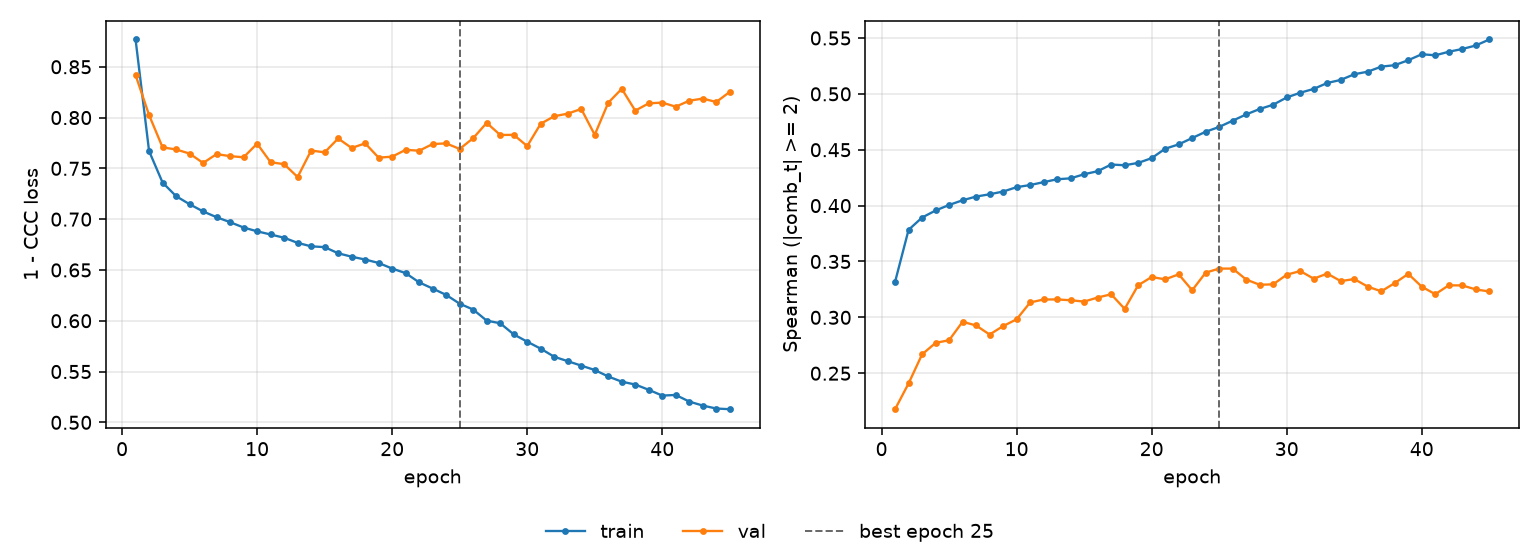

Values plotted in this chart, from the file beside it:
epoch, tr_loss, vl_loss, tr_sp, vl_sp, is_best
1, 0.8769, 0.8418, 0.3317, 0.2178, False
2, 0.767, 0.8025, 0.3783, 0.2409, False
3, 0.736, 0.7706, 0.3893, 0.2669, False
4, 0.7226, 0.7686, 0.3956, 0.2771, False
5, 0.7147, 0.7645, 0.4006, 0.2796, False
6, 0.7076, 0.7553, 0.4048, 0.2961, False
7, 0.7019, 0.764, 0.4081, 0.2927, False
8, 0.697, 0.762, 0.4101, 0.2846, False
9, 0.6918, 0.7609, 0.4126, 0.2922, False
10, 0.688, 0.7743, 0.4165, 0.2983, False
11, 0.6849, 0.756, 0.4184, 0.3133, False
12, 0.6817, 0.7541, 0.421, 0.316, False
13, 0.6767, 0.7415, 0.4236, 0.316, False
14, 0.6732, 0.7676, 0.4244, 0.3153, False
15, 0.6725, 0.7658, 0.4281, 0.3141, False
16, 0.6664, 0.7794, 0.4308, 0.3177, False
17, 0.663, 0.7701, 0.4368, 0.3207, False
18, 0.6603, 0.7746, 0.4361, 0.3076, False
19, 0.6569, 0.7605, 0.4382, 0.3287, False
20, 0.6514, 0.7615, 0.4425, 0.3361, False
21, 0.6469, 0.7683, 0.4509, 0.334, False
22, 0.6378, 0.7674, 0.4548, 0.3385, False
23, 0.6317, 0.7739, 0.4605, 0.3242, False
24, 0.6254, 0.7746, 0.4661, 0.34, False
25, 0.6168, 0.7691, 0.4704, 0.3437, True
26, 0.611, 0.7797, 0.476, 0.3436, False
27, 0.6001, 0.7948, 0.4816, 0.3339, False
28, 0.5975, 0.7829, 0.4865, 0.3291, False
29, 0.5866, 0.783, 0.4903, 0.3296, False
30, 0.5794, 0.7719, 0.4968, 0.3382, False
31, 0.5725, 0.7939, 0.501, 0.3414, False
32, 0.5645, 0.8013, 0.5044, 0.3346, False
33, 0.5602, 0.8039, 0.5097, 0.3391, False
34, 0.5558, 0.8085, 0.5125, 0.3325, False
35, 0.5515, 0.783, 0.5176, 0.3343, False
36, 0.5451, 0.8146, 0.5198, 0.3275, False
37, 0.54, 0.8283, 0.5244, 0.3233, False
38, 0.5372, 0.8068, 0.5257, 0.3307, False
39, 0.532, 0.814, 0.5301, 0.3389, False
40, 0.5263, 0.8147, 0.5355, 0.3274, False
41, 0.527, 0.8107, 0.5345, 0.3207, False
42, 0.5204, 0.8166, 0.5377, 0.3287, False
43, 0.5165, 0.8187, 0.5402, 0.3286, False
44, 0.5136, 0.8153, 0.5433, 0.325, False
45, 0.5129, 0.8253, 0.5487, 0.3231, False
